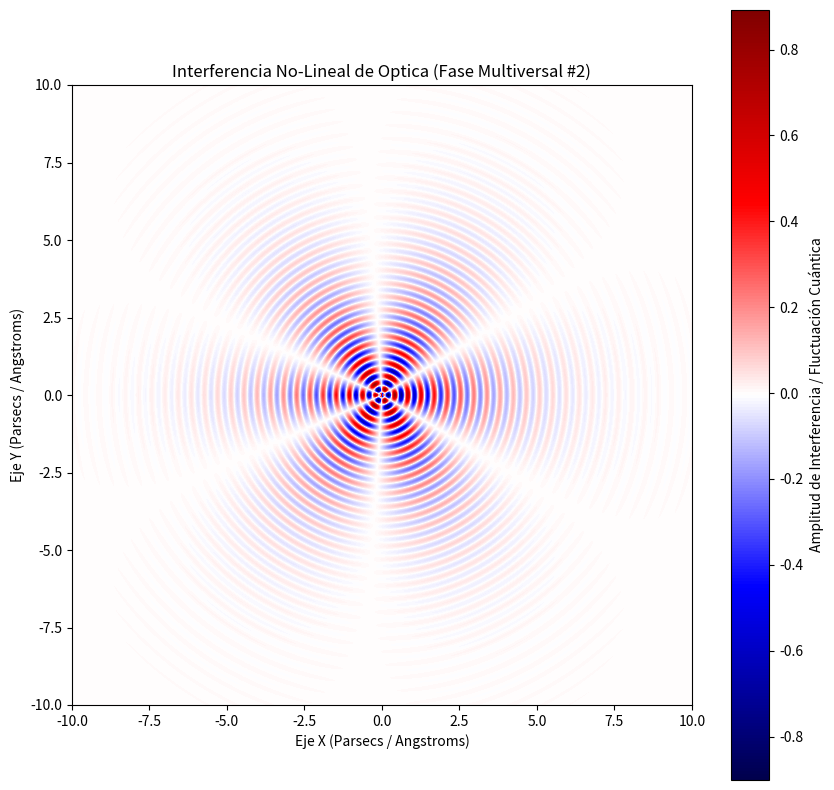

The script that saved this image:
%matplotlib inline
# Simulación Multiversal: Optica - Variante 2
import numpy as np
import matplotlib.pyplot as plt

# Parámetros Físicos No-Lineales
omega_1 = 14.763
omega_2 = 2.886
lambda_decay = 0.505
phase_shift = 1.698

x = np.linspace(-10, 10, 800)
y = np.linspace(-10, 10, 800)
X, Y = np.meshgrid(x, y)

# Dinámica de Fluidos / Campos Tensor-Escalares (Fase Multiversal)
R = np.sqrt(X**2 + Y**2) + 1e-5
Z = (np.sin(omega_1 * R + phase_shift) * np.cos(omega_2 * np.arctan2(Y, X))) * np.exp(-lambda_decay * R)

plt.figure(figsize=(10, 10))
plt.imshow(Z, cmap='seismic', extent=[-10, 10, -10, 10], origin='lower')
plt.colorbar(label='Amplitud de Interferencia / Fluctuación Cuántica')
plt.title(r'Interferencia No-Lineal de Optica (Fase Multiversal #2)')
plt.xlabel('Eje X (Parsecs / Angstroms)')
plt.ylabel('Eje Y (Parsecs / Angstroms)')
plt.show()
